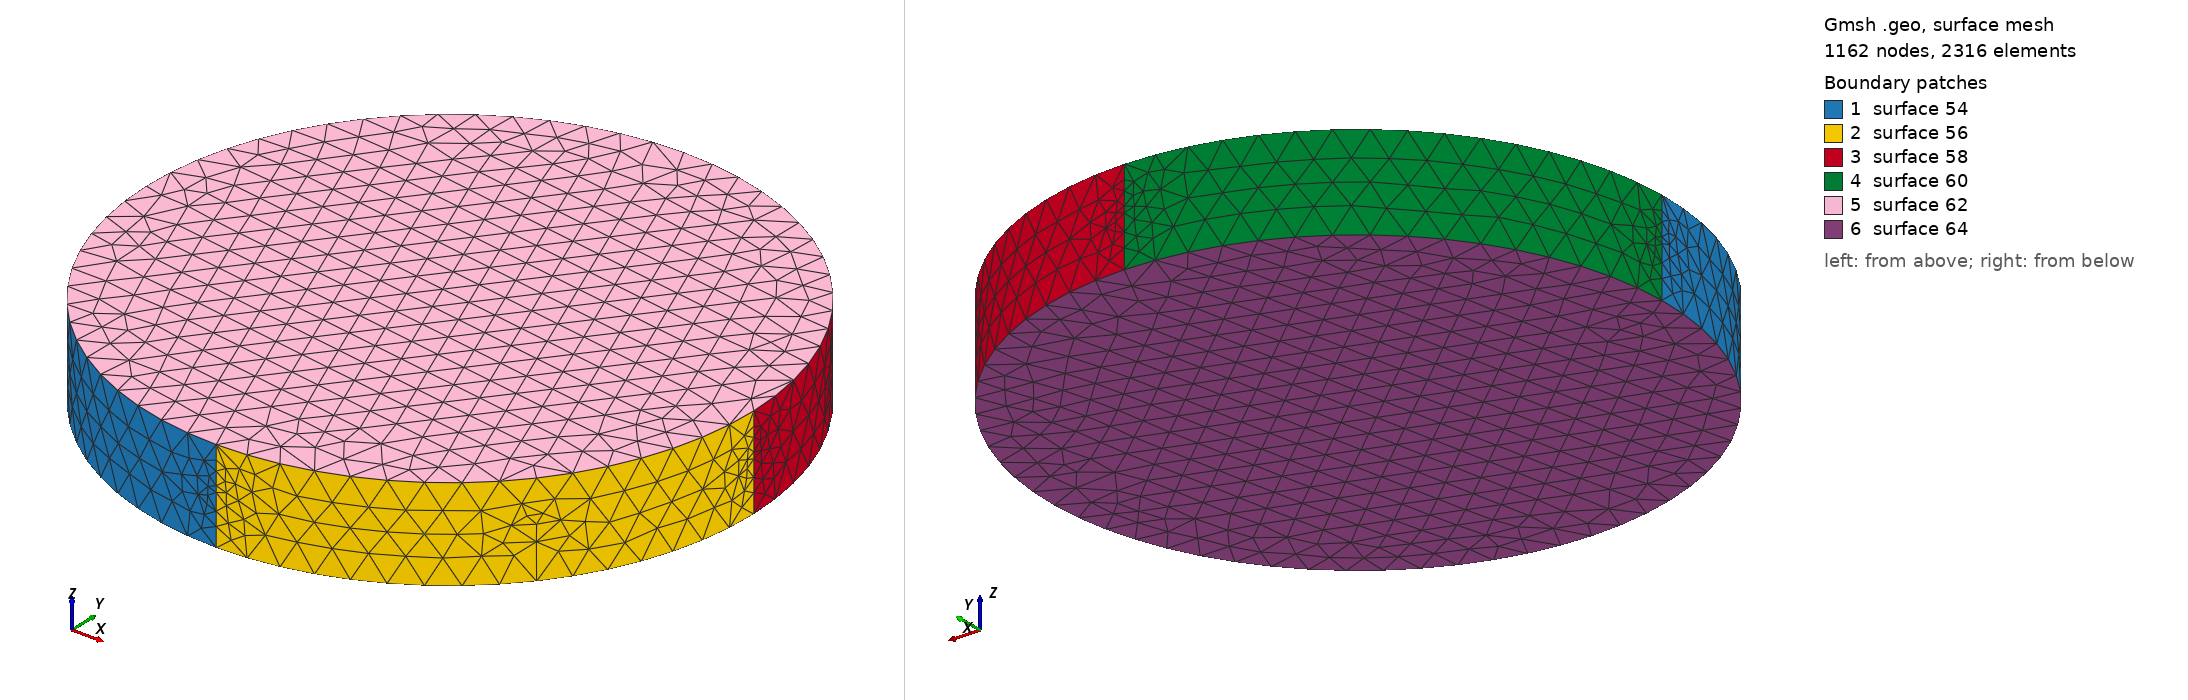

Gmsh geometry script, surface-meshed: 1162 nodes, 2316 surface elements. Boundary patches (legend numbers): 1 surface 54, 2 surface 56, 3 surface 58, 4 surface 60, 5 surface 62, 6 surface 64. Left view from above one corner, right view from below the opposite corner. The script declares no physical surfaces, so the legend lists its geometric surfaces. The drawing asked Gmsh for element sizes between 1% and 20% of the model's largest extent; the script's own settings can give other sizes.

=== cylinder_boxTestEmbryo.geo (drawn) ===
volSize_px=30.0;
center_x=256;
center_y=256;
radius=294.103867936;
height=90.3332804037;

// Upper circle
Point(1) = {center_x, center_y, 0, volSize_px}; 
Point(2) = {-radius+center_x, center_y, 0, volSize_px};
Point(3) = {center_x, center_y+radius, 0, volSize_px};
Point(4) = {center_x+radius, center_y, 0, volSize_px};
Point(5) = {center_x, -radius+center_y, 0, volSize_px};
Point(6) = {center_x, center_y, -height, volSize_px}; 
Point(7) = {-radius+center_x, center_y, -height, volSize_px};
Point(8) = {center_x, center_y+radius, -height, volSize_px};
Point(9) = {center_x+radius, center_y, -height, volSize_px};
Point(10) = {center_x, -radius+center_y, -height, volSize_px};

//Circles describing upper circle
Circle(41) = {2, 1, 3}; 
Circle(42) = {3, 1, 4}; 
Circle(43) = {4, 1, 5}; 
Circle(44) = {5, 1, 2};
Circle(45) = {7, 6, 8}; 
Circle(46) = {8, 6, 9}; 
Circle(47) = {9, 6, 10}; 
Circle(48) = {10, 6, 7};

//Lines connecting circles 
Line(49) = {2,7};
Line(50) = {3,8};
Line(51) = {4,9};
Line(52) = {5,10};

//Surfaces for disc
Line Loop(53) = {44, 49, -48, -52};
Ruled Surface(54) = {53};
Line Loop(55) = {52, -47, -51, 43};
Ruled Surface(56) = {55};
Line Loop(57) = {42, 51, -46, -50};
Ruled Surface(58) = {57};
Line Loop(59) = {50, -45, -49, 41};
Ruled Surface(60) = {59};
Line Loop(61) = {42, 43, 44, 41};
Ruled Surface(62) = {61};
Line Loop(63) = {45, 46, 47, 48};
Ruled Surface(64) = {63};
Surface Loop(65) = {64, 60, 58, 62, 56, 54};

//Volumes
Volume(80) = {65};

//
Field[1] = Box;
Field[1].VIn = 6.0;
Field[1].VOut = 30.0;
Field[1].XMin = -38.103867936;
Field[1].XMax = 550.103867936;
Field[1].YMin = -38.103867936;
Field[1].YMax = 550.103867936;
Field[1].ZMin = -42.2624781665;
Field[1].ZMax = -30.0041461564;

Mesh.CharacteristicLengthExtendFromBoundary = 1;
Field[2] = Min;
Field[2].FieldsList = {1};

Background Field =2;
